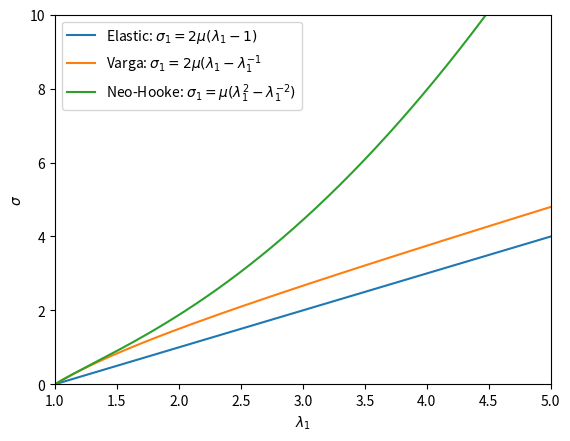

The matplotlib source for this figure:
import numpy as np 
import matplotlib.pyplot as plt


l1 = np.linspace(1,5, 500)

S1 = (l1-1);
S2 = (l1 - 1/l1);
S3 = (l1**2 - 1/l1**2)/2;

plt.plot(l1,S1,label='Elastic: $\sigma_1 = 2 \mu (\lambda_1 -1)$')
plt.plot(l1,S2, label='Varga: $\sigma_1 = 2 \mu (\lambda_1 - \lambda_1^{-1}$')
plt.plot(l1,S3,label = 'Neo-Hooke: $\sigma_1 = \mu (\lambda_1^2 - \lambda_1^{-2})$'  )
plt.legend()
plt.xlabel("$\lambda_1$")
plt.ylabel("$\sigma$")
plt.axis([1,5, 0,10])
plt.savefig('sigma.eps')
A = np.linspace(1.,10, 500)

# plt.figure()
# p1 = (np.sqrt(A)-1)
# p2 = 1/np.sqrt(A) - 1/(A*np.sqrt(A))
# p3 = 1/2 - 1/A**2/2


# plt.plot(A, p1, label ="Elastic")

# plt.plot(A, p2,label = "Varga")

# plt.plot(A, p3,label="Neo-Hooke")
# plt.axis([1,10, 0,1])
# plt.xlabel('Area')
# plt.ylabel('Pressure')
# plt.legend()
# plt.savefig('p_A.eps')
plt.show()